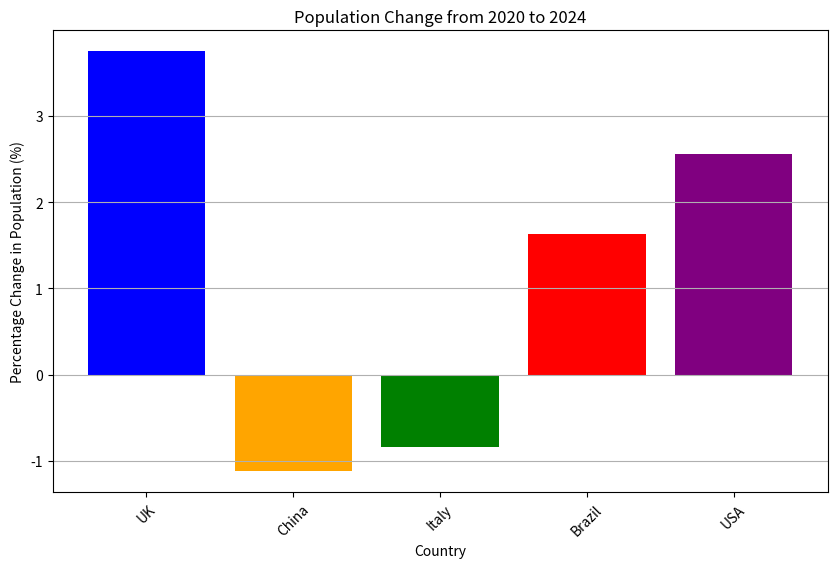

Reproduce this figure in Python.
import numpy as np
import matplotlib.pyplot as plt

#2020年和2024年5个国家人口数据表格
population_data = {
    "Country": ["UK", "China", "Italy", "Brazil", "USA"],
    "Population_2020": [66.7, 1426, 59.4, 208.6, 331.6],  # 单位：million
    "Population_2024": [69.2, 1410, 58.9, 212.0, 340.1]   # 单位：million
}
countries = population_data["Country"]
population_2020 = population_data["Population_2020"]
population_2024 = population_data["Population_2024"]
#calculate and print the percentage change of each population using the below equetion: percentage_change = ((population_2024 - population_2020) / population_2020) * 100
percentage_change = ((np.array(population_2024) - np.array(population_2020)) / np.array(population_2020)) * 100
for country, change in zip(countries, percentage_change):
    print(f"{country}: {change:.2f}%")
#Print the population changes in descending order,fromthe largest increase to the largest decrease.Identify which country has the largest increase and which country has the largest decrease in population.
sorted_indices = np.argsort(percentage_change)[::-1]
print("\nPopulation changes in descending order:")
for i in sorted_indices:
    print(f"{countries[i]}: {percentage_change[i]:.2f}%")
largest_increase_country = countries[sorted_indices[0]]
largest_decrease_country = countries[sorted_indices[-1]]
print(f"\nCountry with the largest increase: {largest_increase_country}")
print(f"Country with the largest decrease: {largest_decrease_country}")
#创建一个带有标签的条形图，显示每个国家的人口变化。
plt.figure(figsize=(10, 6))
plt.bar(countries, percentage_change, color=['blue', 'orange', 'green', 'red', 'purple'])
plt.xlabel('Country')
plt.ylabel('Percentage Change in Population (%)')
plt.title('Population Change from 2020 to 2024')
plt.xticks(rotation=45)
plt.grid(axis='y')
plt.show()
